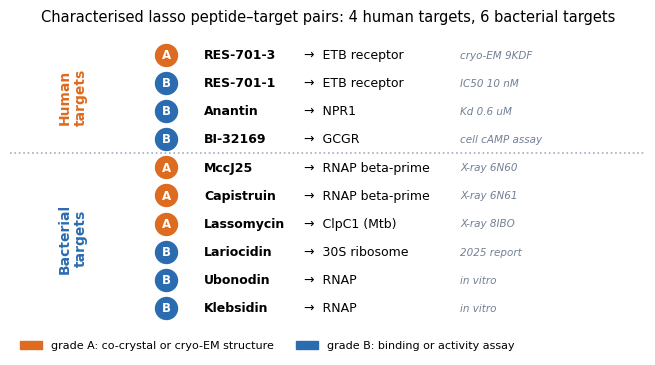

The script that saved this image: (Note: this script raises an exception after producing the figure.)
"""fig03 v2: fix the group labels.

The v1 bug: rows were listed bacterial-first but plotted with y = len-1-k, which puts
k=0 at the TOP - so the bacteria landed in the upper half while the labels said the upper
half was human. Both the labels AND the layout are now explicit, and human targets are
placed in the upper half because that is the claim the figure supports (lasso peptides do
reach human targets).
"""
import os

import matplotlib
matplotlib.use('Agg')
import matplotlib.pyplot as plt
from matplotlib.patches import Patch

ROOT = r'D:\deepseek_harness\prp49'
FIG = os.path.join(ROOT, 'docs', 'figures')
MAIN, ACC, GREY = '#2b6cb0', '#dd6b20', '#718096'

plt.rcParams.update({'font.family': 'DejaVu Sans', 'font.size': 10,
                     'axes.spines.top': False, 'axes.spines.right': False,
                     'figure.dpi': 200, 'savefig.bbox': 'tight'})

# human first => plotted at the top (y = n-1-k)
human = [
    ('RES-701-3', 'ETB receptor', 'A', 'cryo-EM 9KDF'),
    ('RES-701-1', 'ETB receptor', 'B', 'IC50 10 nM'),
    ('Anantin', 'NPR1', 'B', 'Kd 0.6 uM'),
    ('BI-32169', 'GCGR', 'B', 'cell cAMP assay'),
]
bact = [
    ('MccJ25', 'RNAP beta-prime', 'A', 'X-ray 6N60'),
    ('Capistruin', 'RNAP beta-prime', 'A', 'X-ray 6N61'),
    ('Lassomycin', 'ClpC1 (Mtb)', 'A', 'X-ray 8IBO'),
    ('Lariocidin', '30S ribosome', 'B', '2025 report'),
    ('Ubonodin', 'RNAP', 'B', 'in vitro',
     ),
    ('Klebsidin', 'RNAP', 'B', 'in vitro'),
]
rows = human + bact
n_h, n_b = len(human), len(bact)
gmap = {'A': ACC, 'B': MAIN}

fig, ax = plt.subplots(figsize=(8.2, 3.8))
for k, (pep, tg, g, note) in enumerate(rows):
    y = len(rows) - 1 - k
    ax.scatter(0, y, s=250, color=gmap[g], zorder=3)
    ax.text(0, y, g, ha='center', va='center', color='white', fontsize=8.5,
            fontweight='bold', zorder=4)
    ax.text(0.17, y, f'{pep}', va='center', fontsize=9, fontweight='bold')
    ax.text(0.62, y, f'\u2192  {tg}', va='center', fontsize=9)
    ax.text(1.32, y, note, va='center', fontsize=7.5, color=GREY, style='italic')

boundary = len(bact) - 0.5           # y between the last bacterial row and the first human row
ax.axhline(boundary, ls=':', color='#a0aec0', lw=1.2)
ax.text(-0.42, len(rows) - 1 - (n_h - 1) / 2, 'Human\ntargets', rotation=90,
        va='center', ha='center', fontsize=10, color=ACC, fontweight='bold')
ax.text(-0.42, (n_b - 1) / 2, 'Bacterial\ntargets', rotation=90,
        va='center', ha='center', fontsize=10, color=MAIN, fontweight='bold')

ax.set_xlim(-0.7, 2.15)
ax.set_ylim(-0.7, len(rows) - 0.3)
ax.set_xticks([]); ax.set_yticks([])
for sp in ax.spines.values():
    sp.set_visible(False)
ax.legend(handles=[Patch(color=ACC, label='grade A: co-crystal or cryo-EM structure'),
                   Patch(color=MAIN, label='grade B: binding or activity assay')],
          fontsize=8, loc='upper left', bbox_to_anchor=(0.0, -0.01),
          frameon=False, ncol=2)
ax.set_title('Characterised lasso peptide\u2013target pairs: 4 human targets, 6 bacterial targets',
             fontsize=10.5, pad=10)
fig.savefig(os.path.join(FIG, 'fig03_target_spectrum.png'))
plt.close(fig)
print('fig03 v2 written (human rows on top, labels match)')
print(f'  human rows y = {[len(rows)-1-k for k in range(n_h)]}')
print(f'  bacterial rows y = {[len(rows)-1-k for k in range(n_h, len(rows))]}')
print(f'  divider at y = {boundary}')
